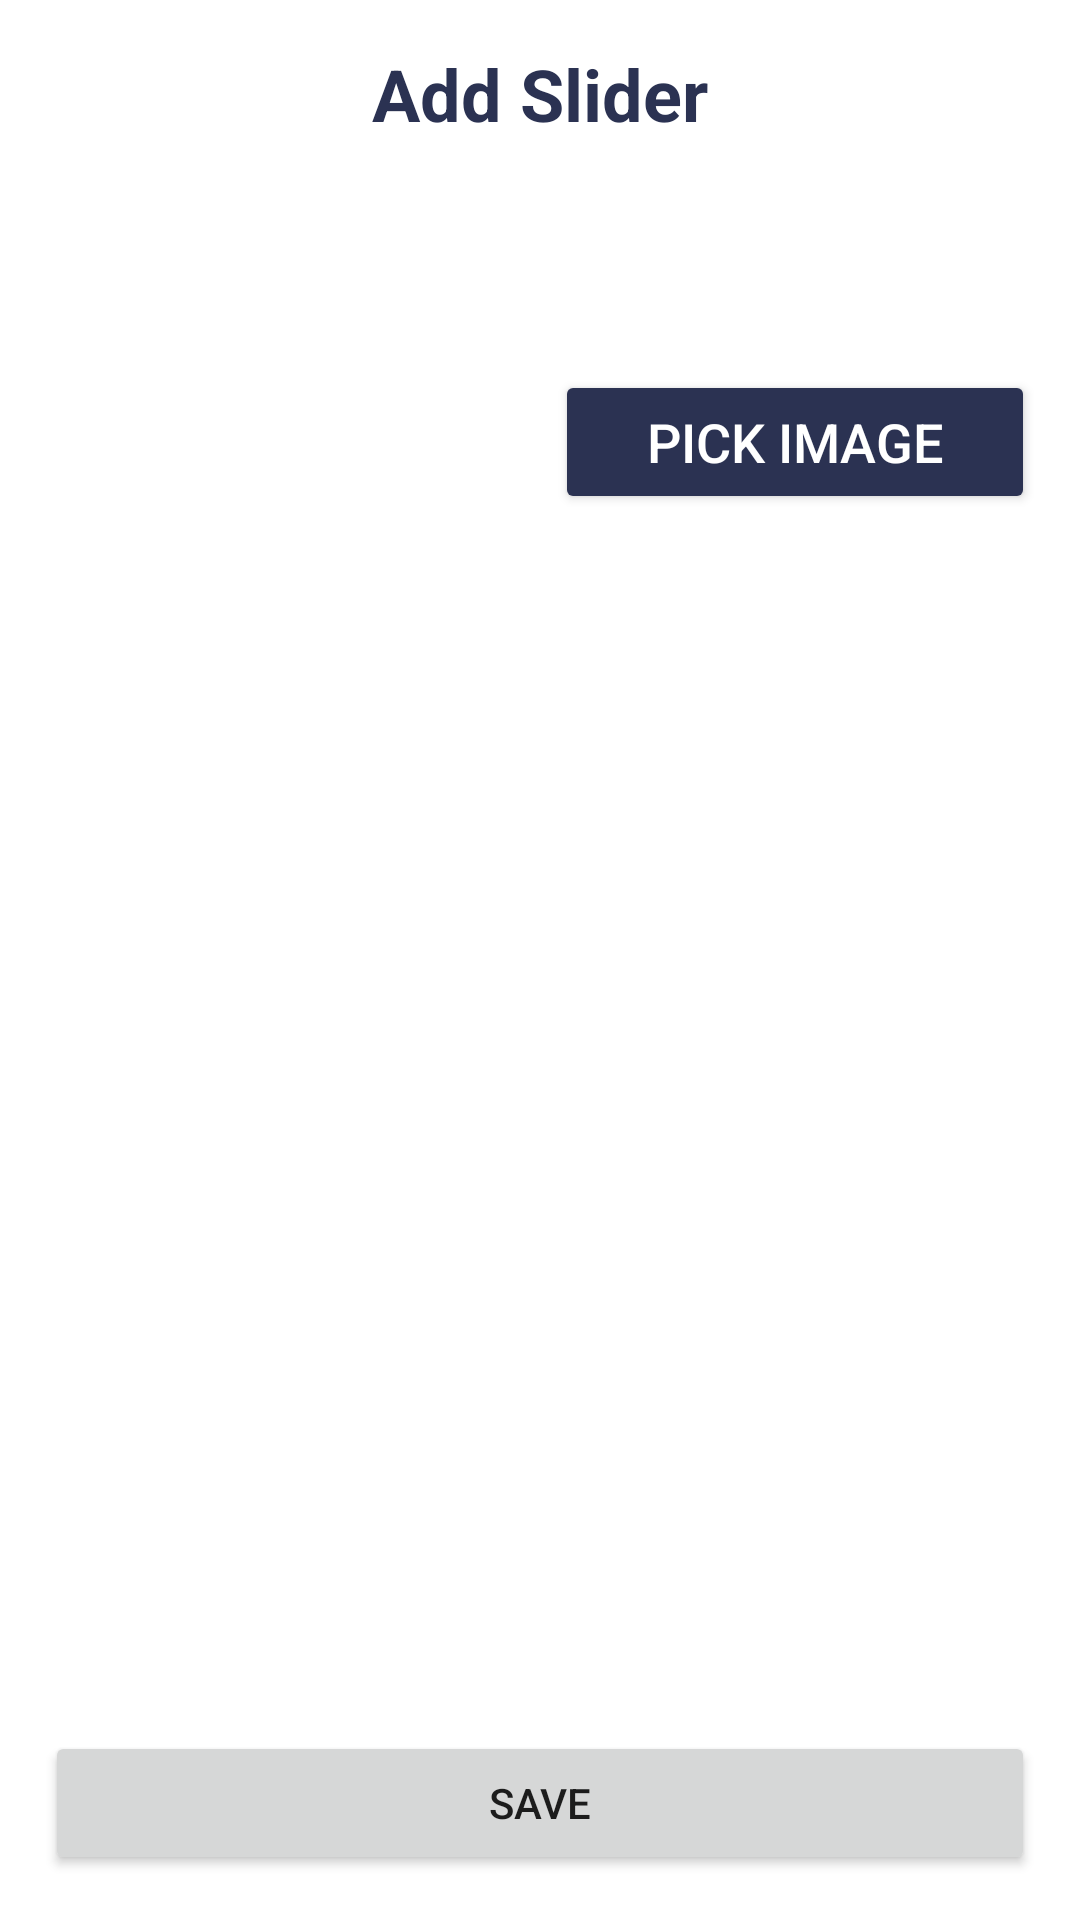

Android layout source for this screen:
<!-- AndroidManifest.xml: application theme Theme.Eatgo -->
<!-- res/layout/fragment_add_slider.xml -->
<?xml version="1.0" encoding="utf-8"?>
<RelativeLayout xmlns:android="http://schemas.android.com/apk/res/android"
    xmlns:app="http://schemas.android.com/apk/res-auto"
    xmlns:tools="http://schemas.android.com/tools"
    android:layout_width="match_parent"
    android:layout_height="match_parent"
    android:padding="15dp"
    tools:context=".fragment.dashboard.AddSliderFragment">

    
    <Button
        android:id="@+id/btnSave"
        android:layout_width="match_parent"
        android:layout_height="wrap_content"
        android:layout_alignParentBottom="true"
        android:text="Save" />

    <TextView
        android:id="@+id/tvTitle3"
        android:layout_width="wrap_content"
        android:layout_height="wrap_content"
        android:layout_centerHorizontal="true"
        android:layout_marginBottom="15dp"
        android:text="Add Slider"
        android:textColor="@color/grey"
        android:textSize="@dimen/heading_1"
        android:textStyle="bold" />

    <LinearLayout
        android:layout_width="match_parent"
        android:layout_height="wrap_content"
        android:layout_below="@id/tvTitle3"
        android:orientation="horizontal">

        <ImageView
            android:id="@+id/ivPreview"
            android:layout_width="150dp"
            android:layout_height="150dp"
            android:layout_margin="10dp"
            android:src="@drawable/ic_baseline_backup_24" />

        <Button
            android:id="@+id/btnPick"
            style="@style/Button_Secondary"
            android:layout_width="wrap_content"
            android:layout_height="wrap_content"
            android:layout_gravity="center_vertical"
            android:layout_weight="1"
            android:text="Pick Image" />
    </LinearLayout>

</RelativeLayout>
<!-- resources referenced by this layout -->
<resources>
  <color name="grey">#2B3252</color>
  <dimen name="heading_1">24sp</dimen>
  <style name="Button_Secondary">
          <item name="backgroundTint">@color/grey</item>
          <item name="android:textColor">@color/white</item>
          <item name="android:textSize">@dimen/heading_2</item>
      </style>
  <style name="Theme.Eatgo" parent="Theme.MaterialComponents.DayNight.DarkActionBar">
          
          <item name="colorPrimary">@color/red_apple</item>
          <item name="colorPrimaryVariant">@color/red_rusty</item>
          <item name="colorOnPrimary">@color/white</item>
          
          <item name="colorSecondary">@color/pink_amaranth</item>
          <item name="colorSecondaryVariant">@color/pink_paradise</item>
          <item name="colorOnSecondary">@color/black</item>
          
          <item name="android:statusBarColor" tools:targetApi="l">?attr/colorPrimaryVariant</item>
          
          <item name="windowActionBar">false</item>
          <item name="windowNoTitle">true</item>
          <item name="android:forceDarkAllowed" tools:targetApi="q">false</item>
      </style>
  <color name="white">#FFFFFFFF</color>
  <dimen name="heading_2">18sp</dimen>
  <color name="red_apple">#E3002C</color>
  <color name="red_rusty">#E61345</color>
  <color name="pink_amaranth">#E82D58</color>
  <color name="pink_paradise">#EA4469</color>
  <color name="black">#FF000000</color>
</resources>
